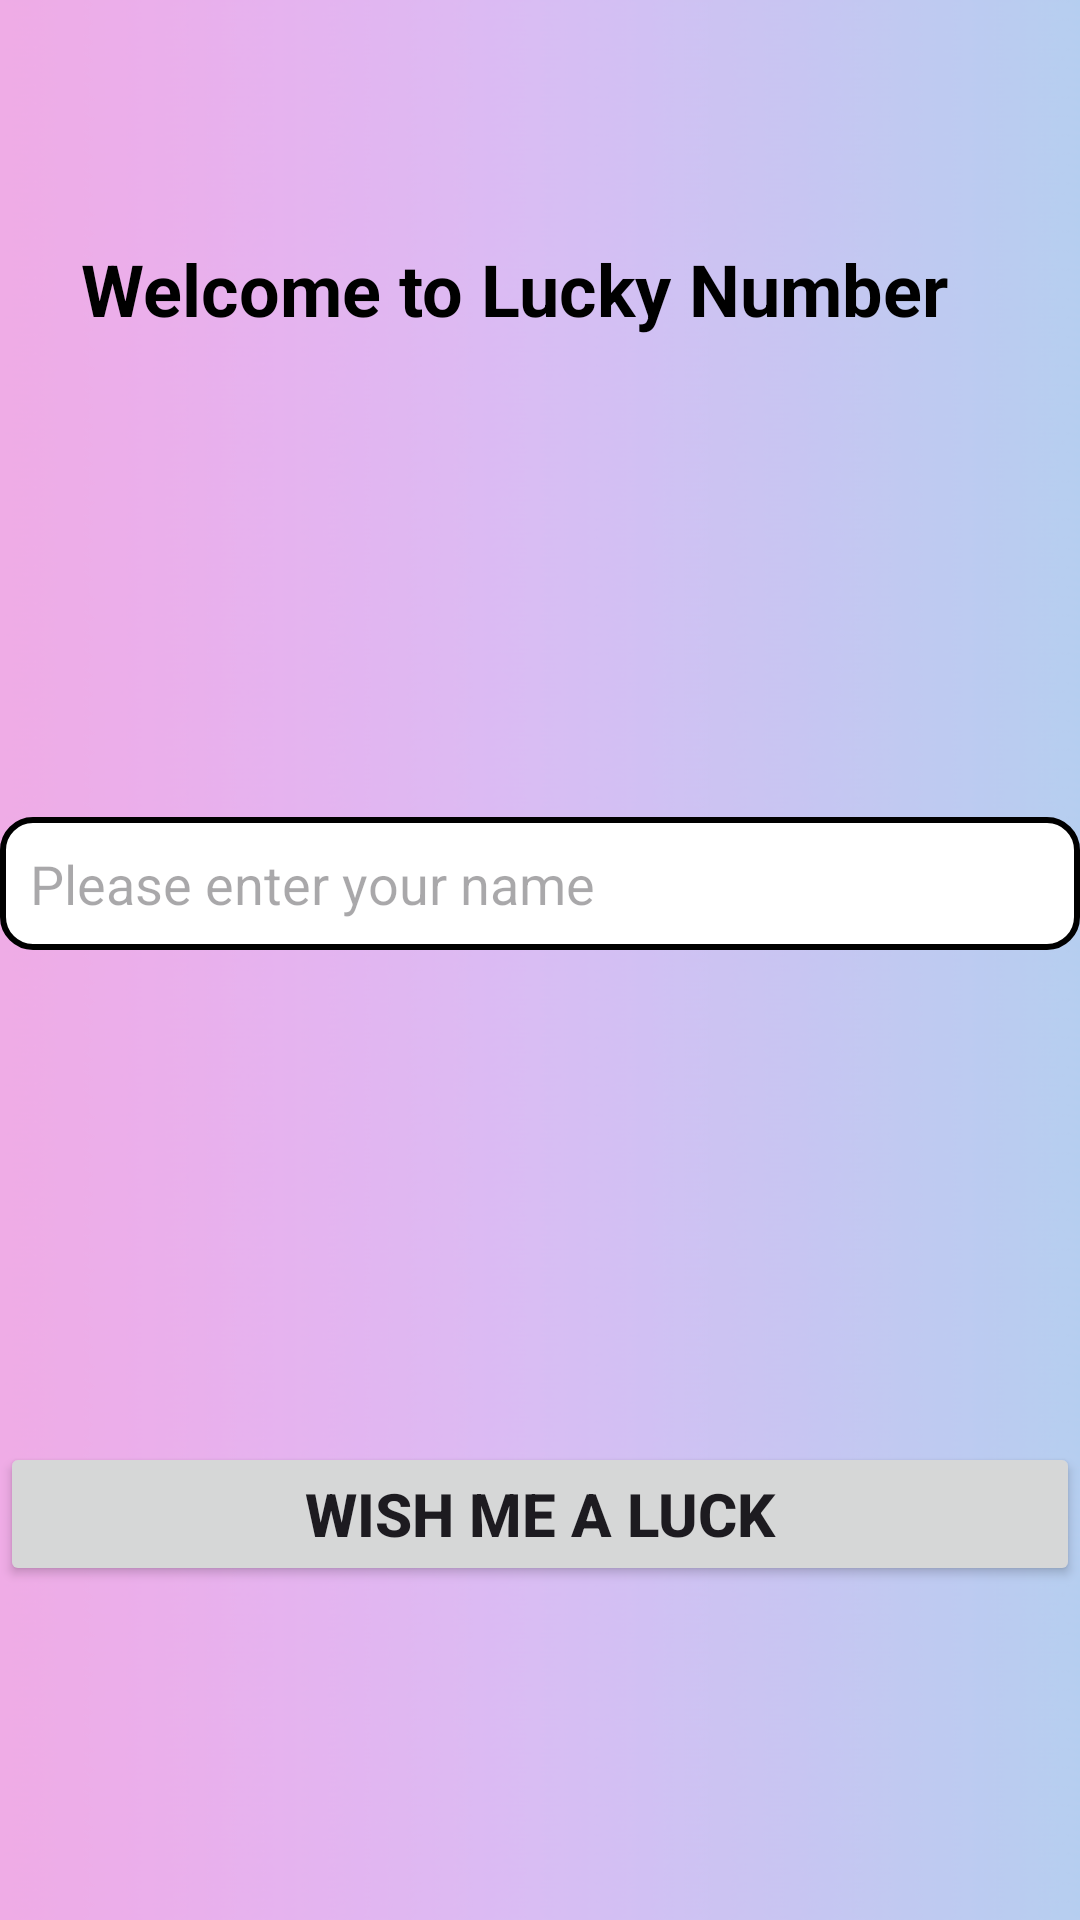

Here is an Android app screen rendered from its layout file. Give the layout XML and the strings, colors and styles it references.
<!-- AndroidManifest.xml: application theme Theme.LuckyNumbers -->
<!-- res/layout/activity_main.xml -->
<?xml version="1.0" encoding="utf-8"?>
<androidx.constraintlayout.widget.ConstraintLayout xmlns:android="http://schemas.android.com/apk/res/android"
    xmlns:app="http://schemas.android.com/apk/res-auto"
    xmlns:tools="http://schemas.android.com/tools"
    android:layout_width="match_parent"
    android:layout_height="match_parent"
    android:background="@drawable/mybg11"
    android:orientation="vertical"
    tools:context=".MainActivity">

    <TextView
        android:id="@+id/textView1"
        android:layout_width="wrap_content"
        android:layout_height="wrap_content"
        android:layout_marginTop="80dp"
        android:text="Welcome to Lucky Number"
        android:textAppearance="@style/Widget.MaterialComponents.CardView"
        android:textSize="24sp"
        android:textStyle="bold"
        app:layout_constraintEnd_toEndOf="parent"
        app:layout_constraintHorizontal_bias="0.384"
        app:layout_constraintStart_toStartOf="parent"
        app:layout_constraintTop_toTopOf="parent" />

    <EditText
        android:id="@+id/edInput"
        android:layout_width="0dp"
        android:layout_height="wrap_content"
        android:layout_marginTop="160dp"
        android:background="@drawable/rounded_edittext"
        android:hint="Please enter your name"
        android:padding="10dp"
        android:textSize="18sp"
        app:layout_constraintEnd_toEndOf="parent"
        app:layout_constraintHorizontal_bias="0.0"
        app:layout_constraintStart_toStartOf="parent"
        app:layout_constraintTop_toBottomOf="@+id/textView1" />

    <Button
        android:id="@+id/btn"
        android:layout_width="match_parent"
        android:layout_height="wrap_content"
        android:layout_marginTop="164dp"
        android:text="Wish Me a Luck"
        android:textSize="20sp"
        android:textStyle="bold"
        app:layout_constraintEnd_toEndOf="parent"
        app:layout_constraintHorizontal_bias="0.0"
        app:layout_constraintStart_toStartOf="parent"
        app:layout_constraintTop_toBottomOf="@+id/edInput"
        tools:ignore="MissingConstraints" />

</androidx.constraintlayout.widget.ConstraintLayout>
<!-- resources referenced by this layout -->
<resources>
  <!-- drawable mybg11: png bitmap (drawable, 137692 bytes) -->
  <!-- drawable rounded_edittext (drawable) -->
  <?xml version="1.0" encoding="utf-8"?>
  <shape xmlns:android="http://schemas.android.com/apk/res/android"
     android:shape="rectangle"
      android:padding="15dp"
      >
  <solid android:color="#FFFFFF" />
      <corners android:bottomLeftRadius="10dp"
          android:bottomRightRadius="10dp"
          android:topLeftRadius="10dp"
          android:topRightRadius="10dp" />
      <stroke android:color="@color/black" android:width="2dp" />
  
  </shape>
  <style name="Theme.LuckyNumbers" parent="Base.Theme.LuckyNumbers" />
  <style name="Base.Theme.LuckyNumbers" parent="Theme.Material3.DayNight.NoActionBar">
          
          
      </style>
  <!-- not gathered from this repository: default colours our renderer supplied (Android Studio template values) -->
  <color name="black">#FF000000</color>
</resources>
